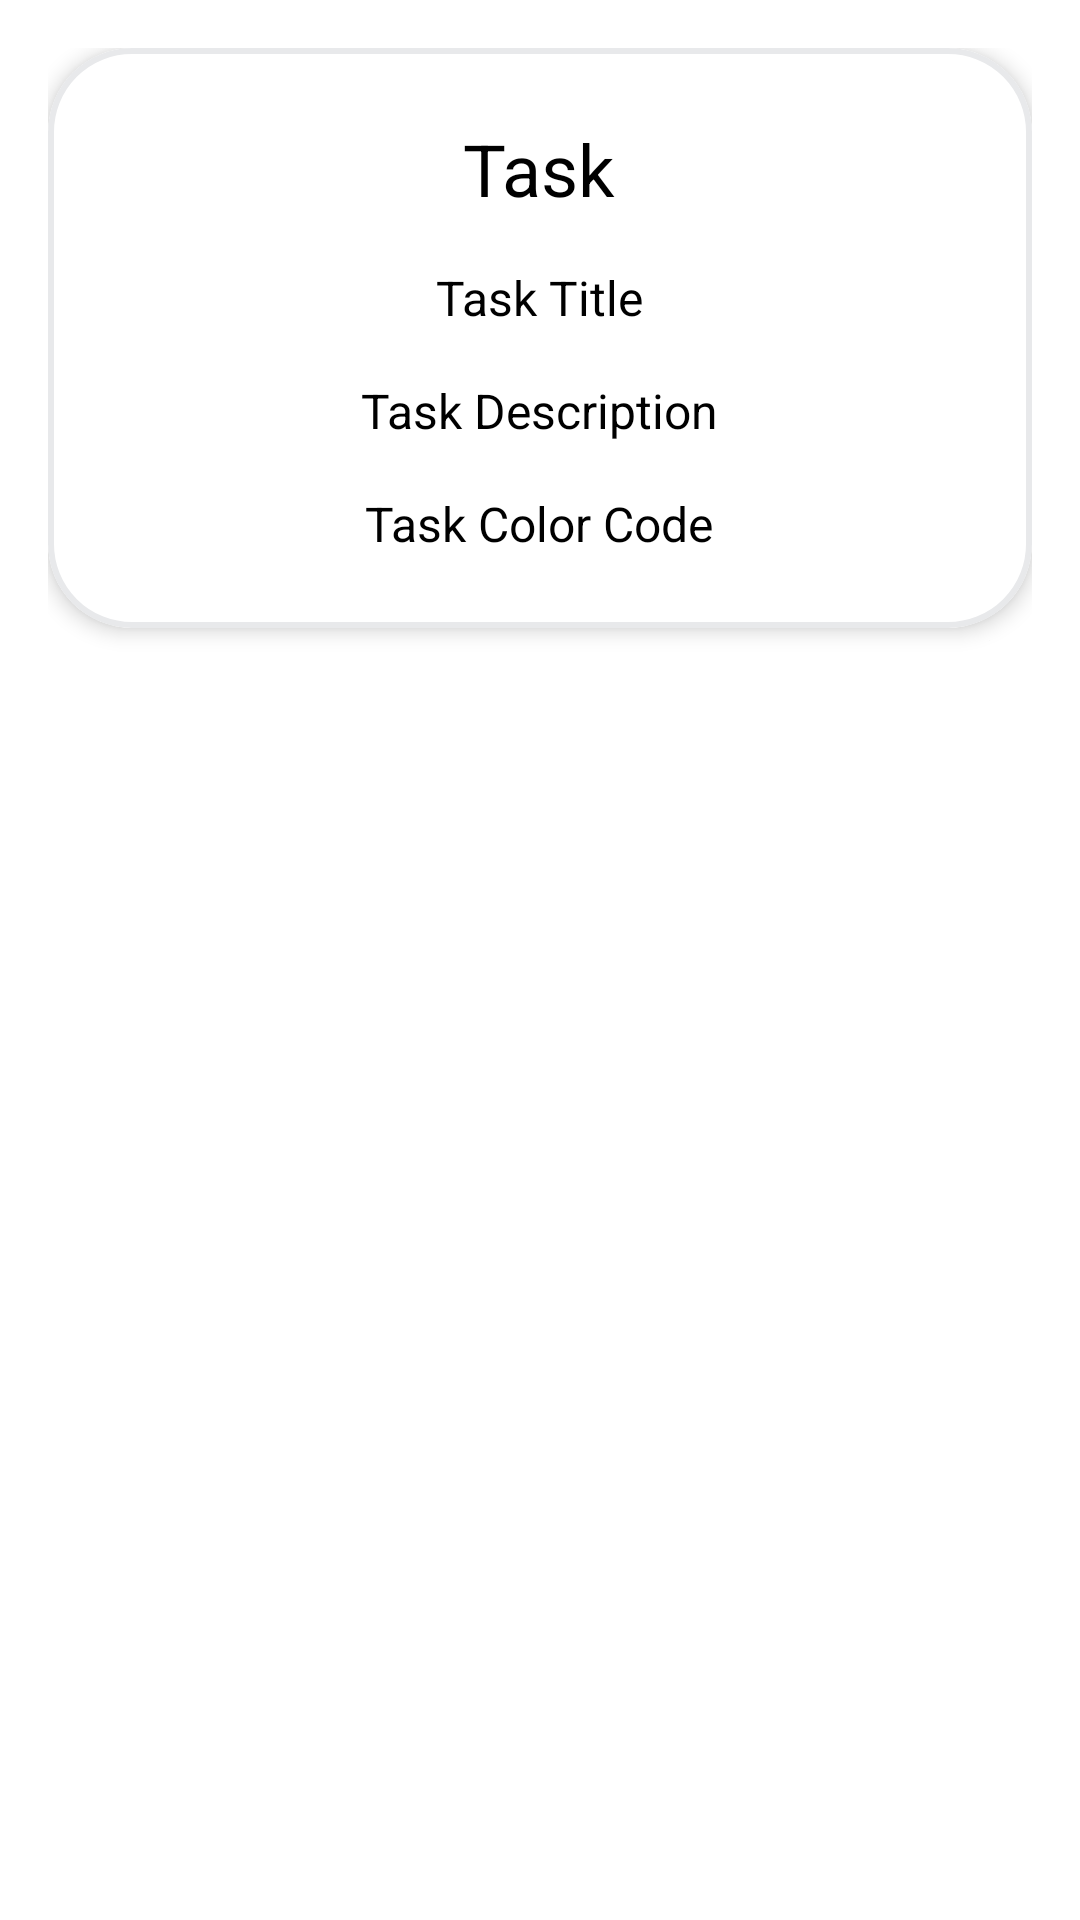

Android layout source for this screen:
<!-- AndroidManifest.xml: application theme Theme.VeroAndroidTaskApp -->
<!-- res/layout/task_row.xml -->
<?xml version="1.0" encoding="utf-8"?>
<androidx.constraintlayout.widget.ConstraintLayout xmlns:android="http://schemas.android.com/apk/res/android"
    xmlns:app="http://schemas.android.com/apk/res-auto"
    android:layout_width="match_parent"
    android:layout_height="wrap_content"
    android:background="@color/white"
    android:padding="16dp">

    <com.google.android.material.card.MaterialCardView
        android:id="@+id/taskMaterialCardView"
        android:layout_width="match_parent"
        android:layout_height="wrap_content"
        app:cardBackgroundColor="#FFFFFF"
        app:cardCornerRadius="28dp"
        app:cardElevation="4dp"
        app:contentPadding="8dp"
        app:layout_constraintStart_toStartOf="parent"
        app:layout_constraintTop_toTopOf="parent"
        app:strokeColor="#E8E9EB"
        app:strokeWidth="2dp"
        android:paddingBottom="16dp">

        <LinearLayout
            android:layout_width="match_parent"
            android:layout_height="wrap_content"
            android:orientation="vertical"
            android:padding="16dp">

            <TextView
                android:id="@+id/taskTextView"
                android:layout_width="wrap_content"
                android:layout_height="wrap_content"
                android:layout_gravity="center"
                android:elevation="4dp"
                android:text="Task"
                android:textColor="#000000"
                android:textSize="24sp" />

            <TextView
                android:id="@+id/taskTitleTextView"
                android:layout_width="wrap_content"
                android:layout_height="wrap_content"
                android:layout_gravity="center"
                android:elevation="4dp"
                android:text="Task Title"
                android:textColor="#000000"
                android:textSize="16sp"
                android:layout_marginTop="16dp"/>

            <TextView
                android:id="@+id/taskDescriptionTextView"
                android:layout_width="wrap_content"
                android:layout_height="wrap_content"
                android:layout_gravity="center"
                android:elevation="4dp"
                android:text="Task Description"
                android:textColor="#000000"
                android:textSize="16sp"
                android:layout_marginTop="16dp"/>

            <TextView
                android:id="@+id/taskColorCodeTextView"
                android:layout_width="wrap_content"
                android:layout_height="wrap_content"
                android:layout_gravity="center"
                android:elevation="4dp"
                android:text="Task Color Code"
                android:textColor="#000000"
                android:textSize="16sp"
                android:layout_marginTop="16dp"/>


        </LinearLayout>

    </com.google.android.material.card.MaterialCardView>

</androidx.constraintlayout.widget.ConstraintLayout>
<!-- resources referenced by this layout -->
<resources>
  <style name="Theme.VeroAndroidTaskApp" parent="Theme.MaterialComponents.DayNight.NoActionBar">
          
          <item name="colorPrimary">@color/purple_500</item>
          <item name="colorPrimaryVariant">@color/purple_700</item>
          <item name="colorOnPrimary">@color/white</item>
          
          <item name="colorSecondary">@color/teal_200</item>
          <item name="colorSecondaryVariant">@color/teal_700</item>
          <item name="colorOnSecondary">@color/black</item>
          
          <item name="android:statusBarColor" tools:targetApi="l">?attr/colorOnSecondary</item>
          
      </style>
  <!-- not gathered from this repository: default colours our renderer supplied (Android Studio template values) -->
  <color name="purple_500">#FF6200EE</color>
  <color name="purple_700">#FF3700B3</color>
  <color name="teal_200">#FF03DAC5</color>
  <color name="teal_700">#FF018786</color>
  <color name="black">#FF000000</color>
  <color name="white">#FFFFFFFF</color>
</resources>
